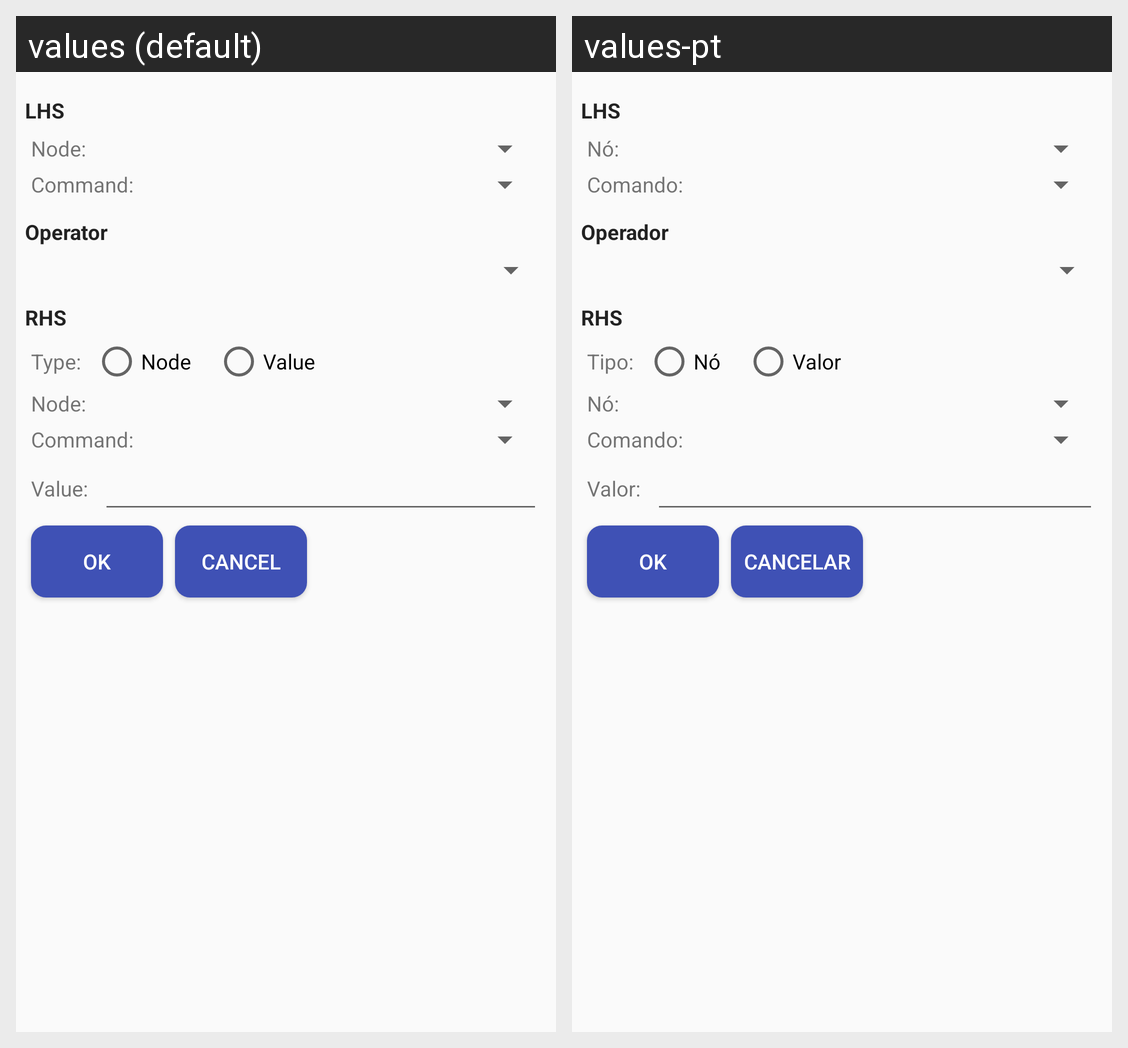

Translations of the strings shown on this Android screen, per locale in the grid:
Android screen res/layout/fragment_proposition_dialog.xml rendered under 2 locales, left to right: values (default), values-pt. Device: Nexus 5 (rendered at 1080×1920; each locale shown at half size, 540×960, under a caption strip naming it); theme LoginTheme.
Strings drawn on this screen, with the default value and each locale's value (text and hints the layout hard-codes, and strings that could not be matched under every locale, appear in the picture but are not listed):

proposition_dialog_lhs
  values: LHS
  values-pt: LHS

proposition_dialog_node
  values: Node:
  values-pt: Nó:

proposition_dialog_command
  values: Command:
  values-pt: Comando:

proposition_dialog_operator
  values: Operator
  values-pt: Operador

proposition_dialog_rhs
  values: RHS
  values-pt: RHS

proposition_dialog_rhs_type
  values: Type:
  values-pt: Tipo:

proposition_dialog_type_node
  values: Node
  values-pt: Nó

proposition_dialog_type_value
  values: Value
  values-pt: Valor

proposition_dialog_value
  values: Value:
  values-pt: Valor:

proposition_dialog_ok
  values: OK
  values-pt: OK

proposition_dialog_cancel
  values: Cancel
  values-pt: Cancelar
